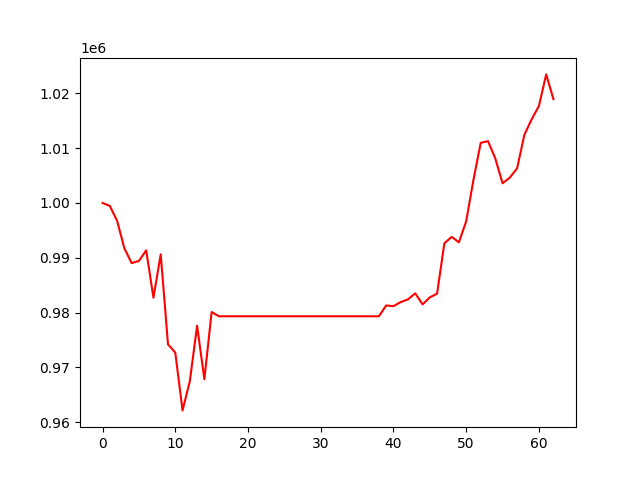

Source data for this figure (header and first rows):
, 0
0, 1000000
1, 999463
2, 996738
3, 991741
4, 989029
5, 989432
6, 991361
7, 982730
8, 990638
9, 974210
10, 972720
11, 962168
12, 967487
13, 977608
14, 967861
15, 980112
16, 979333
17, 979333
18, 979333
19, 979333
20, 979333
21, 979333
22, 979333
23, 979333
24, 979333
25, 979333
26, 979333
27, 979333
28, 979333
29, 979333
30, 979333
31, 979333
32, 979333
33, 979333
34, 979333
35, 979333
36, 979333
37, 979333
38, 979333
39, 981301
40, 981182
41, 981920
42, 982420
43, 983519
44, 981508
45, 982782
46, 983463
47, 992634
48, 993817
49, 992828
50, 996654
51, 1004215
52, 1010963
53, 1011278
54, 1008139
55, 1003586
56, 1004625
57, 1006315
58, 1012436
59, 1015249
... 3 more rows
